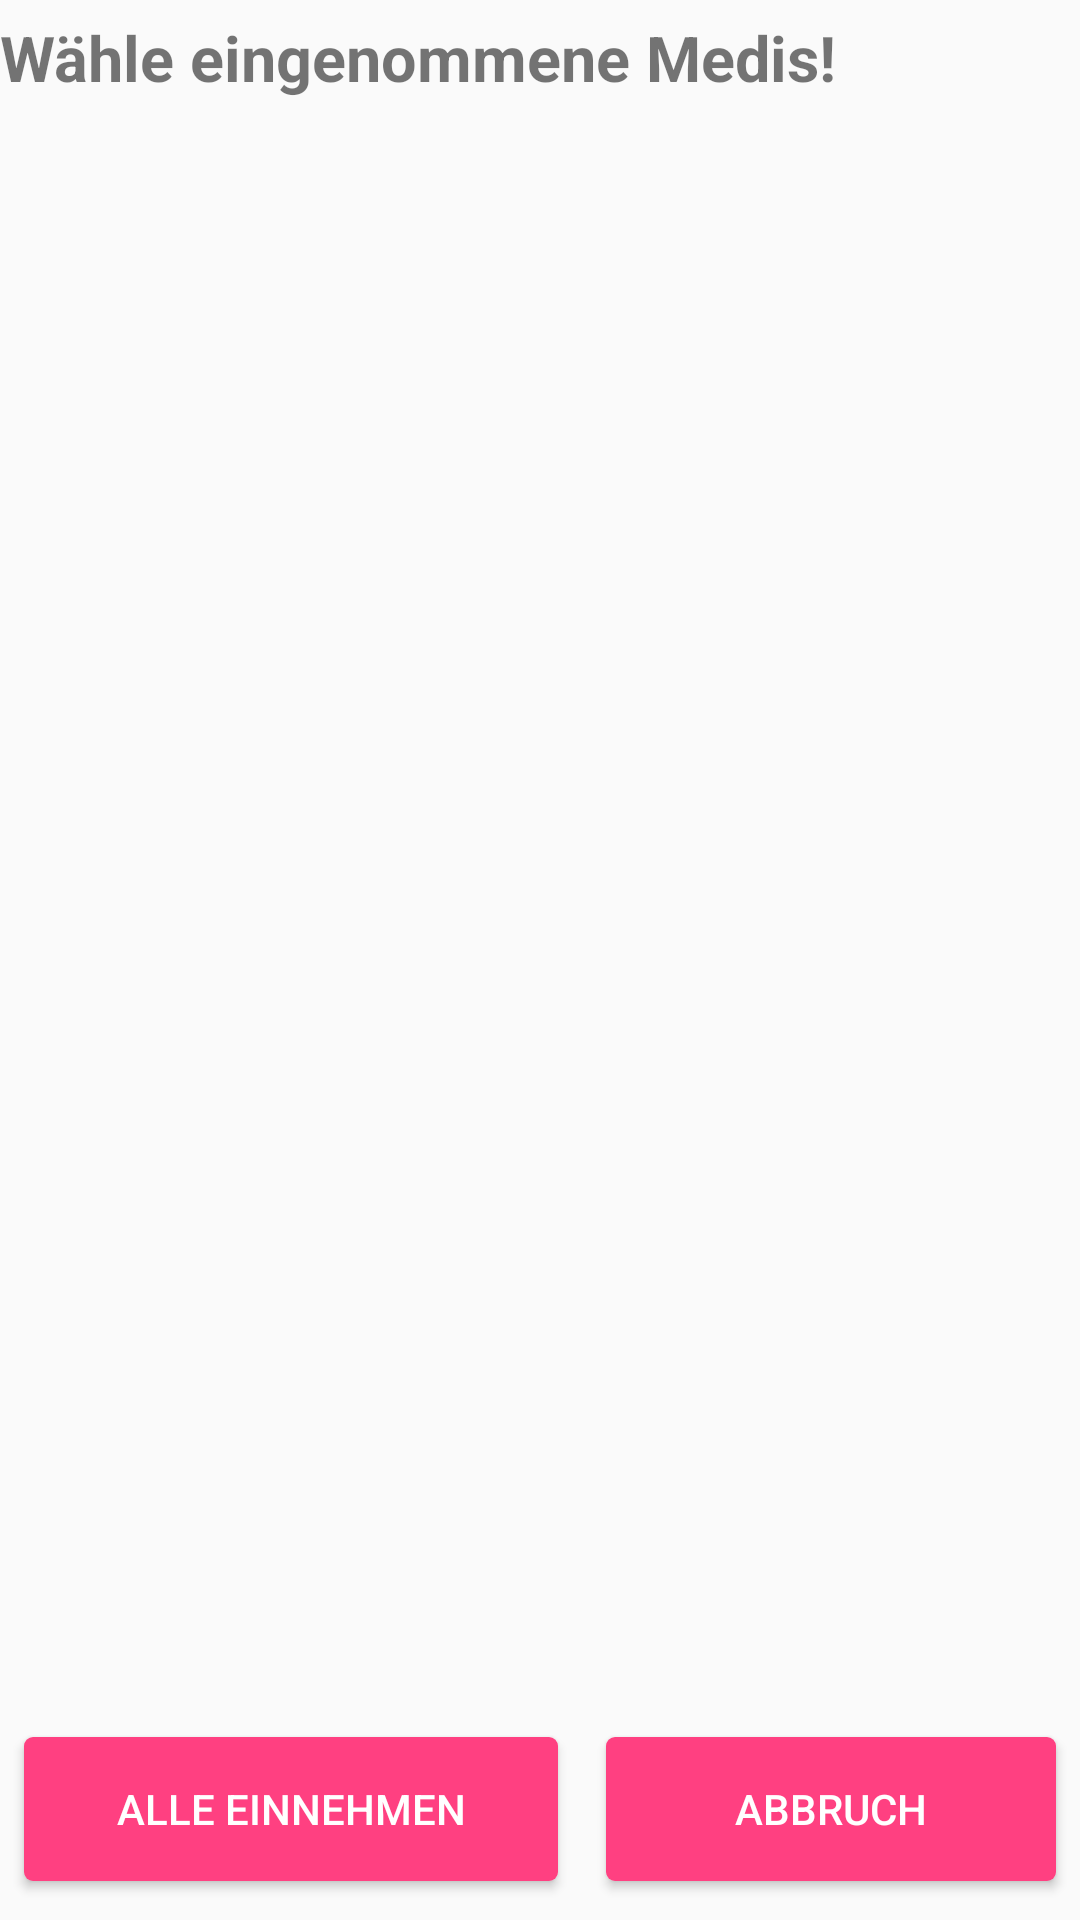

Layout XML and referenced resources for this Android screen:
<!-- AndroidManifest.xml: application theme AppTheme -->
<!-- res/layout/fragment_notify_dialog.xml -->
<?xml version="1.0" encoding="utf-8"?>
<RelativeLayout xmlns:android="http://schemas.android.com/apk/res/android"
    android:orientation="vertical" android:layout_width="match_parent"
    android:layout_height="match_parent"
    android:paddingTop="5dp"
    android:paddingBottom="5dp"
    >


    <TextView
        android:layout_width="match_parent"
        android:layout_height="wrap_content"
        android:text="@string/notify_dialog_title"
        android:id="@+id/title_dialog"
        android:textStyle="bold"
        android:visibility="visible"
        android:layout_gravity="top"
        android:textSize="21sp"/>

    <ListView
        android:layout_below="@+id/title_dialog"
        android:layout_width="match_parent"
        android:layout_height="wrap_content"
        android:layout_above="@+id/ButtonHolder"
        android:id="@+id/lv_notify" />

    <LinearLayout
        android:id="@+id/ButtonHolder"
        android:orientation="horizontal"
        android:layout_width="match_parent"
        android:layout_height="wrap_content"
        android:gravity="center_horizontal"
        android:layout_alignParentEnd="false"
        android:layout_alignParentStart="false"
        android:layout_alignParentBottom="true"
        >

        <Button
            android:textColor="#ffffff"
            android:layout_width="wrap_content"
            android:layout_height="wrap_content"
            android:text="@string/consumeAll"
            android:id="@+id/okButton"
            android:background="@drawable/btn_layout"
            android:layout_weight="1"
            android:layout_margin="8dp"
            android:onClick="consumeSelectedPills"/>

        <Button
            android:textColor="#ffffff"
            android:layout_width="wrap_content"
            android:layout_height="wrap_content"
            android:text="@string/cancel"
            android:id="@+id/abortButton"
            android:background="@drawable/btn_layout"
            android:layout_weight="1"
            android:layout_marginLeft="8dp"
            android:layout_margin="8dp"
            android:onClick="abortSelection"/>
    </LinearLayout>

</RelativeLayout>
<!-- resources referenced by this layout -->
<resources>
  <!-- drawable btn_layout (drawable) -->
  <shape xmlns:android="http://schemas.android.com/apk/res/android"
      android:shape="rectangle">
      <solid android:color="@color/colorAccent"/>
      <corners android:radius="3dp" />
  </shape>
  <string name="cancel">Abbruch</string>
  <string name="consumeAll">alle einnehmen</string>
  <string name="notify_dialog_title">Wähle eingenommene Medis!</string>
  <style name="AppTheme" parent="Theme.AppCompat.Light.DarkActionBar">
          <item name="colorPrimary">@color/colorPrimary</item>
          <item name="colorPrimaryDark">@color/colorPrimaryDark</item>
          <item name="colorAccent">@color/colorAccent</item>
          <item name="preferenceTheme">@style/PreferenceThemeOverlay</item>
      </style>
  <color name="colorAccent">#FF4081</color>
  <color name="colorPrimary">#3F51B5</color>
  <color name="colorPrimaryDark">#303F9F</color>
</resources>
